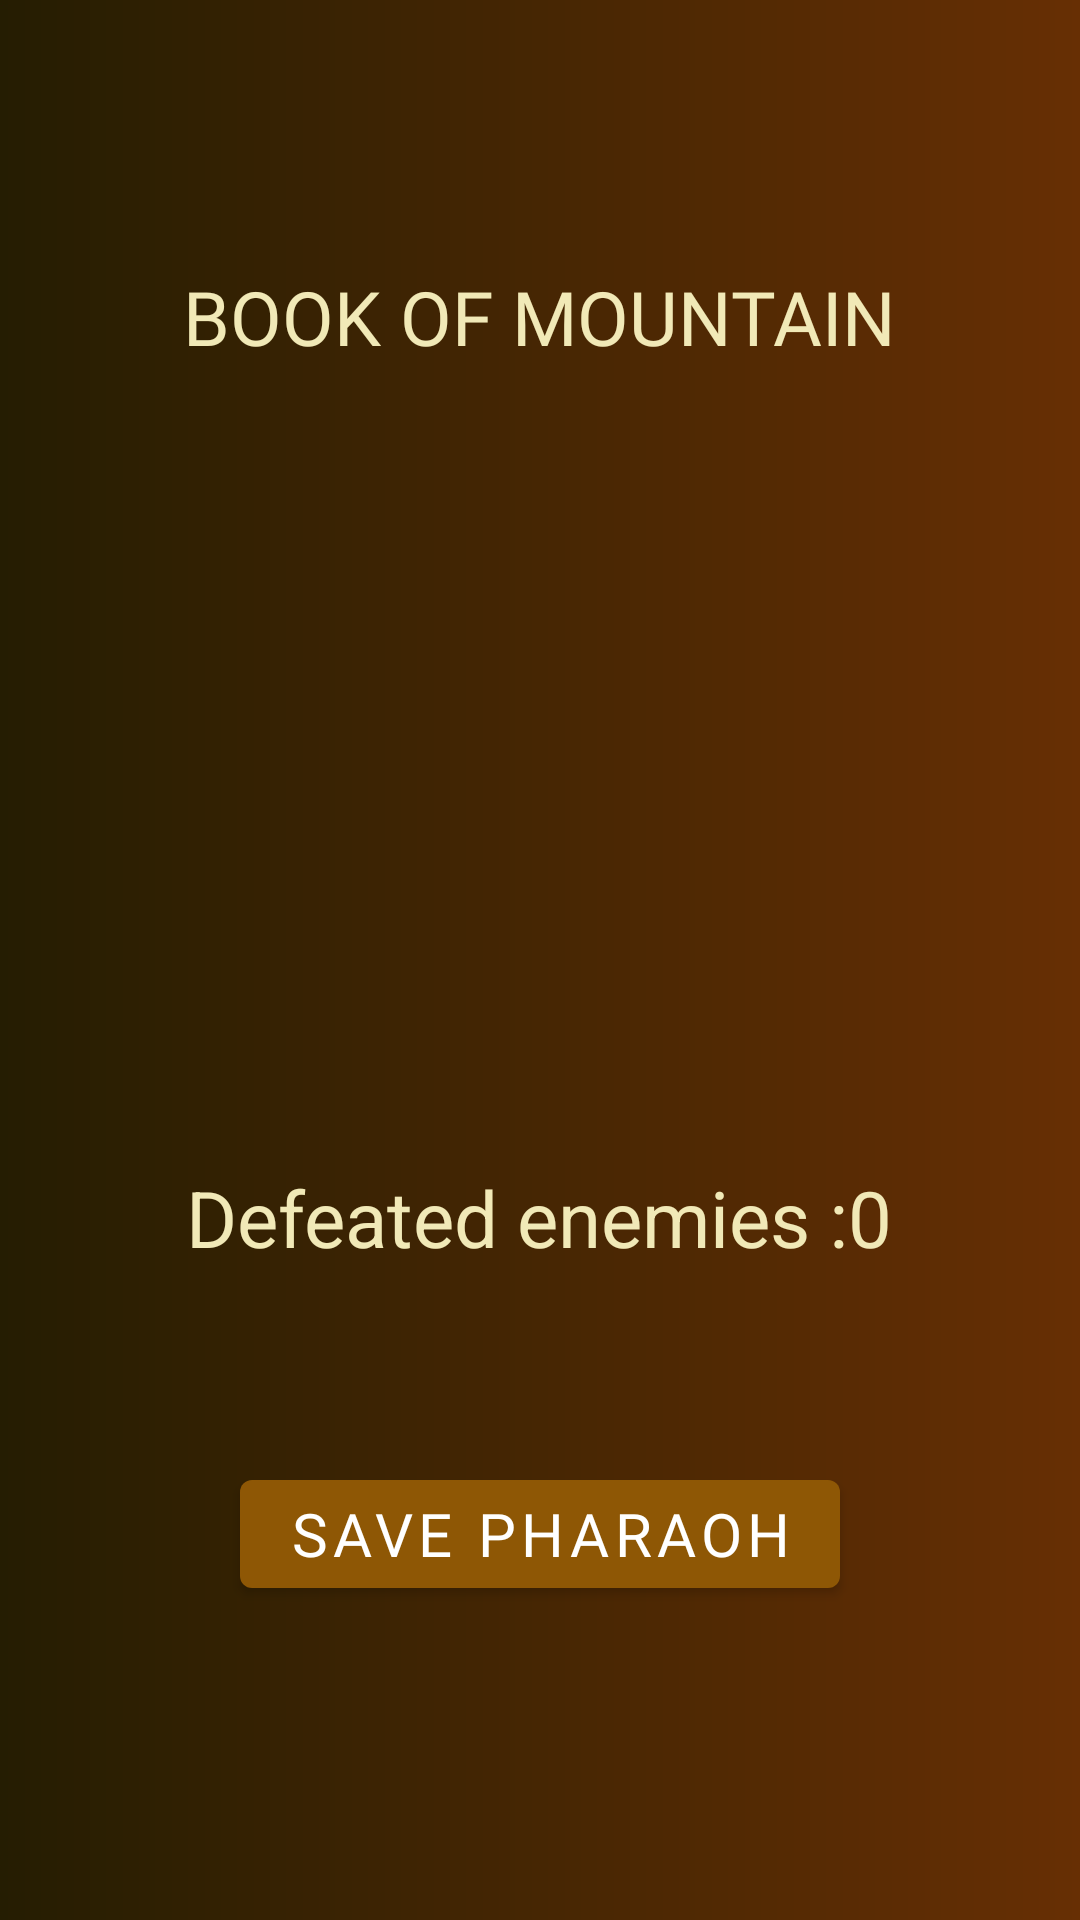

Write the Android layout XML for this screen, with the resource values it uses.
<!-- AndroidManifest.xml: application theme Theme.BookOfMountain -->
<!-- res/layout/fragment_game.xml -->
<?xml version="1.0" encoding="utf-8"?>
<LinearLayout xmlns:android="http://schemas.android.com/apk/res/android"
    xmlns:tools="http://schemas.android.com/tools"
    android:layout_width="match_parent"
    android:gravity="center"
    android:background="@drawable/bkg_custom_grad_lin"
    android:orientation="vertical"
    android:layout_height="match_parent"
    xmlns:app="http://schemas.android.com/apk/res-auto"
    tools:context=".game.GameFragment">

    <TextView
        android:id="@+id/tv_game_logo"
        android:layout_width="wrap_content"
        android:layout_height="wrap_content"
        android:text="@string/app_name"
        android:layout_marginBottom="78dp"
        android:textAllCaps="true"
        android:fontFamily="@font/montserrat_black"
        android:textColor="@color/add_colour_the_most_bright"
        android:textSize="25sp" />

    <ImageView
        android:id="@+id/img_logo_game_1"
        android:layout_width="150dp"
        android:layout_height="150dp"
        android:layout_marginBottom="38dp"
        android:src="@drawable/pharaoh" />

    <TextView
        android:id="@+id/tv_score_game_1"
        android:layout_width="wrap_content"
        android:layout_height="wrap_content"
        android:text="Defeated enemies :0"
        android:textColor="@color/add_colour_the_most_bright"
        android:textSize="26sp" />

    <com.google.android.material.button.MaterialButton
        android:id="@+id/btn_start"
        android:layout_width="wrap_content"
        android:fontFamily="@font/montserrat_black"
        android:layout_height="wrap_content"
        android:layout_marginTop="64dp"
        android:layout_marginBottom="16dp"
        android:text="save pharaoh"
        android:textAllCaps="true"
        android:textSize="20sp" />



</LinearLayout>
<!-- resources referenced by this layout -->
<resources>
  <color name="add_colour_the_most_bright">#F1E9B7</color>
  <!-- drawable bkg_custom_grad_lin (drawable) -->
  <?xml version="1.0" encoding="utf-8"?>
  <shape xmlns:android="http://schemas.android.com/apk/res/android">
      <gradient
          android:endColor="#672F04"
          android:type="linear"
          android:startColor="#251D02" />
  </shape>
  <string name="app_name">Book of Mountain</string>
  <style name="Theme.BookOfMountain" parent="Theme.MaterialComponents.DayNight.NoActionBar">
          
          <item name="colorPrimary">@color/purple_500</item>
          <item name="colorPrimaryVariant">@color/black</item>
          <item name="colorOnPrimary">@color/white</item>
          
          <item name="colorSecondary">@color/teal_200</item>
          <item name="colorSecondaryVariant">@color/teal_700</item>
          <item name="colorOnSecondary">@color/black</item>
          
          <item name="android:statusBarColor">?attr/colorPrimaryVariant</item>
          
      </style>
  <color name="purple_500">#8E5705</color>
  <color name="black">#FF000000</color>
  <color name="white">#FFFFFFFF</color>
  <color name="teal_200">#FF03DAC5</color>
  <color name="teal_700">#FF018786</color>
</resources>
